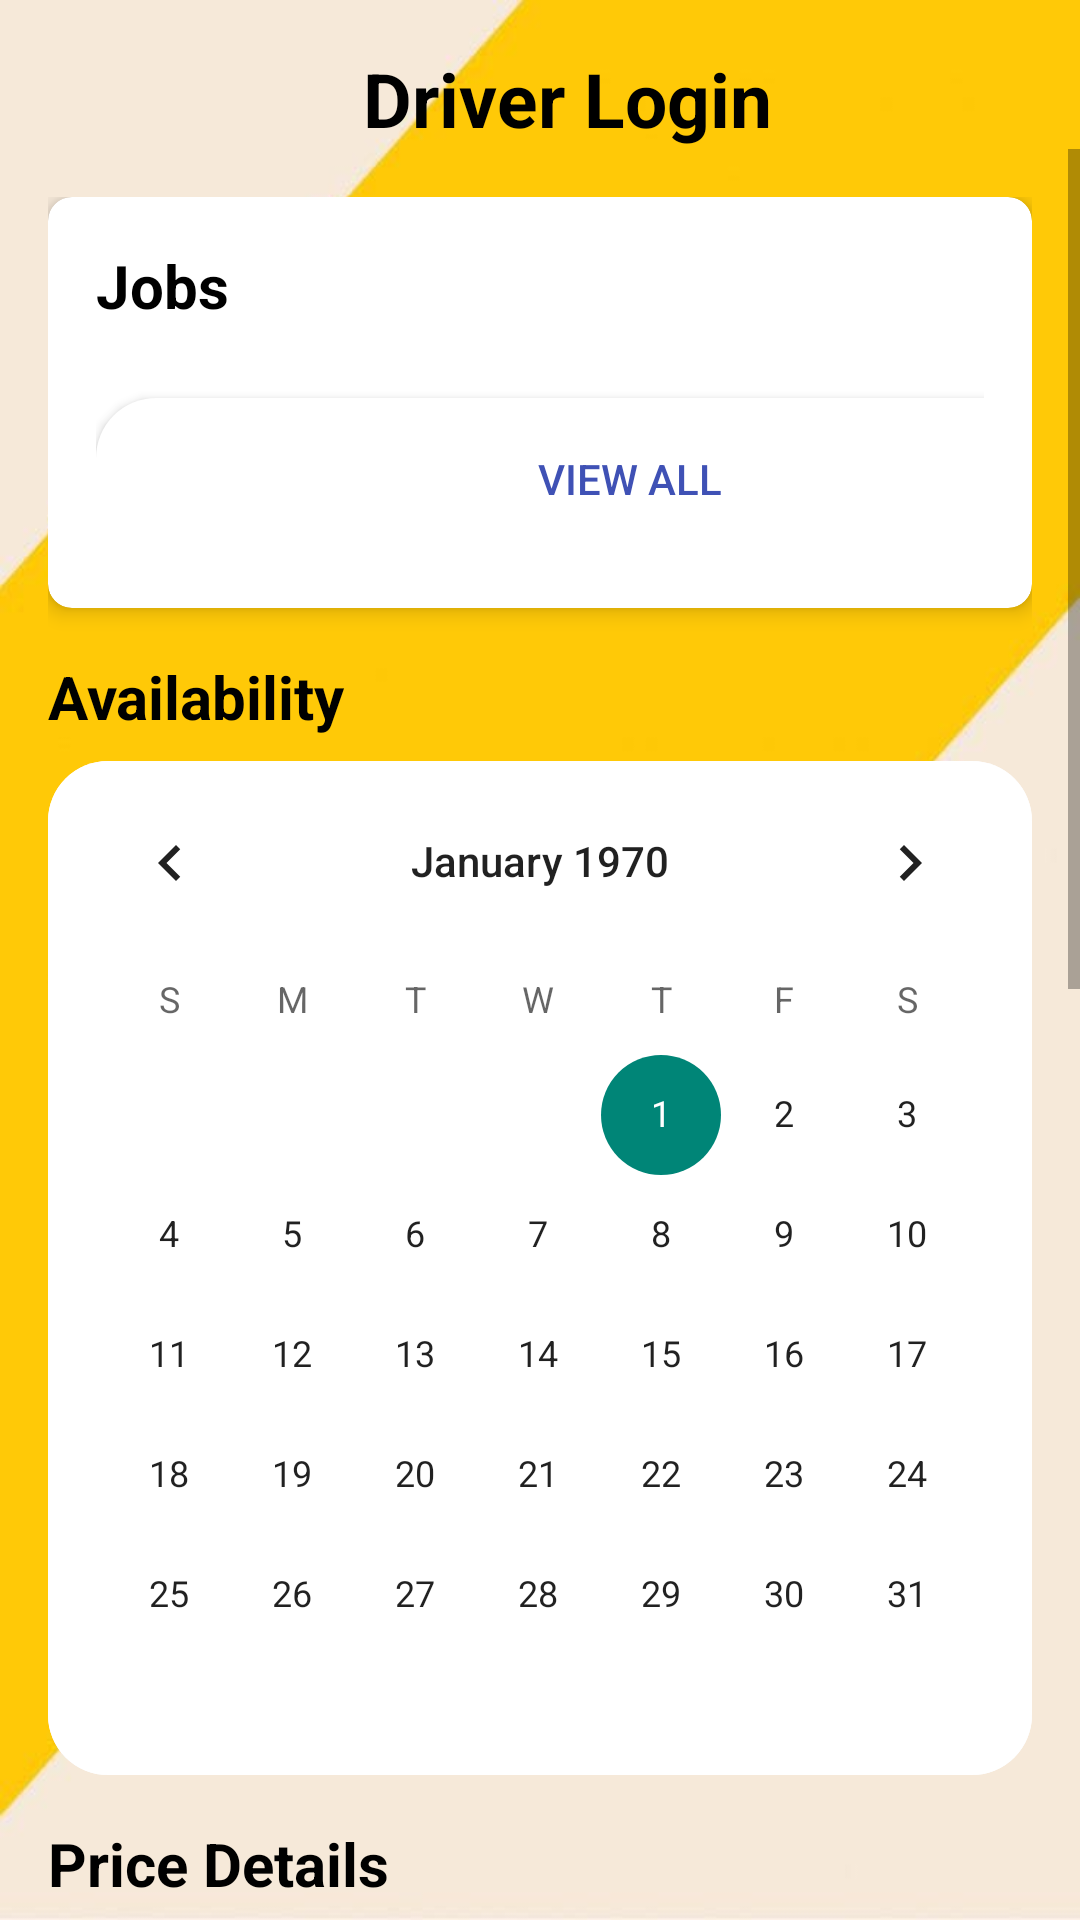

Android layout source for this screen:
<!-- AndroidManifest.xml: application theme Theme.DriverSyncTrackAndDrive -->
<!-- res/layout/activity_driver_page.xml -->
<?xml version="1.0" encoding="utf-8"?>
<androidx.constraintlayout.widget.ConstraintLayout
    xmlns:android="http://schemas.android.com/apk/res/android"
    xmlns:app="http://schemas.android.com/apk/res-auto"
    xmlns:tools="http://schemas.android.com/tools"
    android:layout_width="match_parent"
    android:layout_height="match_parent"
    tools:context=".DriverScreens.DriverPage"
    android:background="@drawable/bb">

    

    

    

    <ImageButton
        android:id="@+id/backButton"
        android:layout_width="51dp"
        android:layout_height="52dp"
        android:layout_marginStart="16dp"
        android:layout_marginTop="16dp"
        android:background="?attr/selectableItemBackground"
        android:importantForAccessibility="no"
        android:src="@drawable/baseline_arrow_back_24"
        app:layout_constraintStart_toStartOf="parent"
        app:layout_constraintTop_toTopOf="parent" />

    <TextView
        android:id="@+id/title"
        android:layout_width="wrap_content"
        android:layout_height="wrap_content"
        android:layout_marginTop="16dp"
        android:gravity="center"
        android:text="Driver Login"
        android:textColor="@color/black"
        android:textSize="25sp"
        android:textStyle="bold"
        app:layout_constraintEnd_toEndOf="parent"
        app:layout_constraintHorizontal_bias="0.345"
        app:layout_constraintStart_toEndOf="@id/backButton"
        app:layout_constraintTop_toTopOf="parent" />

    <ScrollView
        android:id="@+id/scrollView"
        android:layout_width="0dp"
        android:layout_height="0dp"
        android:fillViewport="true"
        app:layout_constraintTop_toBottomOf="@id/title"
        app:layout_constraintStart_toStartOf="parent"
        app:layout_constraintEnd_toEndOf="parent"
        app:layout_constraintBottom_toBottomOf="parent">

        <LinearLayout
            android:layout_width="match_parent"
            android:layout_height="wrap_content"
            android:orientation="vertical"
            android:padding="16dp">

            
            <androidx.cardview.widget.CardView
                android:layout_width="match_parent"
                android:layout_height="wrap_content"
                app:cardCornerRadius="8dp"
                app:cardElevation="4dp">

                <LinearLayout
                    android:layout_width="match_parent"
                    android:layout_height="wrap_content"
                    android:orientation="vertical"
                    android:padding="16dp">

                    <TextView
                        android:layout_width="wrap_content"
                        android:layout_height="wrap_content"
                        android:text="Jobs"
                        android:textStyle="bold"
                        android:textSize="20sp"
                        android:textColor="@color/black"
                        android:layout_marginBottom="8dp" />

                    <androidx.recyclerview.widget.RecyclerView
                        android:id="@+id/recyclerViewdriver"
                        android:layout_width="match_parent"
                        android:layout_height="wrap_content"
                        android:clipToPadding="false"
                        android:padding="8dp"
                        android:scrollbars="vertical"
                        app:layoutManager="androidx.recyclerview.widget.LinearLayoutManager"
                        tools:itemCount="1"
                        tools:listitem="@layout/item_driverpage_layout" />

                    <Button
                        android:id="@+id/viewallbutton2"
                        android:layout_width="356dp"
                        android:layout_height="wrap_content"
                        android:background="@drawable/ne1"
                        android:text="View all"
                        android:gravity="center"
                        android:textColor="#3F51B5" />
                </LinearLayout>
            </androidx.cardview.widget.CardView>

            
            <TextView
                android:layout_width="wrap_content"
                android:layout_height="wrap_content"
                android:layout_marginTop="16dp"
                android:text="@string/availability"
                android:textColor="@color/black"
                android:textSize="20sp"
                android:textStyle="bold" />

            <CalendarView
                android:id="@+id/calendarView"
                android:layout_width="match_parent"
                android:layout_height="wrap_content"
                android:layout_marginTop="8dp"
                android:background="@drawable/ne" />

            
            <TextView
                android:layout_width="wrap_content"
                android:layout_height="wrap_content"
                android:layout_marginTop="16dp"
                android:text="@string/price_details"
                android:textColor="@color/black"
                android:textSize="20sp"
                android:textStyle="bold" />

            <androidx.cardview.widget.CardView
                android:layout_width="match_parent"
                android:layout_height="wrap_content"
                android:layout_marginTop="8dp"
                app:cardCornerRadius="8dp"
                app:cardElevation="4dp">

                <LinearLayout
                    android:layout_width="match_parent"
                    android:layout_height="wrap_content"
                    android:orientation="vertical"
                    android:padding="16dp">

                    
                    <TextView
                        android:id="@+id/textView2"
                        android:layout_width="wrap_content"
                        android:layout_height="wrap_content"
                        android:text="@string/select_origin"
                        android:textSize="16sp"
                        android:layout_marginBottom="8dp" />

                    <Spinner
                        android:id="@+id/spinnerOrigin"
                        android:layout_width="match_parent"
                        android:layout_height="48dp"
                        android:hint="@string/choose_origin" />

                    
                    <TextView
                        android:id="@+id/textView3"
                        android:layout_width="wrap_content"
                        android:layout_height="wrap_content"
                        android:layout_marginTop="16dp"
                        android:text="@string/select_destination"
                        android:textSize="16sp"
                        android:layout_marginBottom="8dp" />

                    <Spinner
                        android:id="@+id/spinnerDestination"
                        android:layout_width="match_parent"
                        android:layout_height="48dp"
                        android:hint="@string/choose_destination" />

                    
                    <TextView
                        android:id="@+id/textView4"
                        android:layout_width="wrap_content"
                        android:layout_height="wrap_content"
                        android:layout_marginTop="16dp"
                        android:text="@string/select_days"
                        android:textSize="16sp"
                        android:layout_marginBottom="8dp" />

                    <Spinner
                        android:id="@+id/spinnerDays"
                        android:layout_width="match_parent"
                        android:layout_height="48dp"
                        android:hint="@string/choose_days" />

                    
                    <TextView
                        android:id="@+id/textViewTotal"
                        android:layout_width="wrap_content"
                        android:layout_height="wrap_content"
                        android:layout_marginTop="16dp"
                        android:text="@string/total_amount"
                        android:textSize="16sp"
                        android:layout_marginBottom="8dp" />

                    <TextView
                        android:id="@+id/drivertoamt"
                        android:layout_width="match_parent"
                        android:layout_marginHorizontal="10dp"
                        android:textColor="@color/black"
                        android:layout_height="48dp"
                        />

                </LinearLayout>
            </androidx.cardview.widget.CardView>
            <LinearLayout
                android:layout_width="match_parent"
                android:layout_height="wrap_content"
                android:layout_marginTop="16dp"
                android:background="@drawable/ne"
                android:gravity="center_horizontal"
                android:orientation="vertical"
                android:padding="16dp">

                <TextView
                    android:layout_width="wrap_content"
                    android:layout_height="wrap_content"
                    android:layout_marginBottom="8dp"
                    android:text="Profile"
                    android:textColor="@color/black"
                    android:textSize="20sp"
                    android:textStyle="bold" />

                <ImageView
                    android:layout_width="100dp"
                    android:layout_height="100dp"
                    android:layout_marginBottom="8dp"
                    android:contentDescription="@string/todo"
                    android:src="@drawable/pi" />

                <Button
                    android:id="@+id/viewProfileButton2"
                    android:layout_width="wrap_content"
                    android:layout_height="wrap_content"
                    android:background="@drawable/buttonbackround"
                    android:text="View Profile"
                    android:textColor="@color/white" />
            </LinearLayout>

        </LinearLayout>
    </ScrollView>

</androidx.constraintlayout.widget.ConstraintLayout>
<!-- res/layout/item_driverpage_layout.xml (included above) -->
<?xml version="1.0" encoding="utf-8"?>
<androidx.cardview.widget.CardView xmlns:android="http://schemas.android.com/apk/res/android"
    android:layout_width="wrap_content"
    android:layout_height="wrap_content"
    android:layout_marginHorizontal="5dp">

    <LinearLayout
        android:layout_width="140dp"
        android:gravity="center_horizontal"
        android:layout_height="wrap_content"
        android:orientation="vertical">

        <ImageView
            android:id="@+id/imageb34"
            android:layout_width="100dp"
            android:layout_height="100dp"
            android:src="@drawable/baseline_person_24"/>

        <TextView
            android:id="@+id/textView"
            android:layout_width="wrap_content"
            android:layout_height="wrap_content"
            android:text="User Name"
            android:textStyle="bold"/>

        <Button
            android:id="@+id/driveracceptbutton"
            android:layout_width="wrap_content"
            android:layout_height="wrap_content"
            android:background="@drawable/buttonbackround2"
            android:textColor="@color/white"
            android:text="Accept"/>

    </LinearLayout>

</androidx.cardview.widget.CardView>
<!-- resources referenced by this layout -->
<resources>
  <color name="black">#FF000000</color>
  <color name="white">#FFFFFFFF</color>
  <!-- drawable bb: jpg bitmap (drawable, 16328 bytes) -->
  <!-- drawable buttonbackround (drawable) -->
  <?xml version="1.0" encoding="utf-8"?>
  <shape xmlns:android="http://schemas.android.com/apk/res/android"
      android:shape="rectangle">
      <corners
          android:radius="20dp"/>
      <solid
          android:color="#211F1F"/>
  
      <size
          android:height="54dp"
          android:width="182dp"/>
  
  </shape>
  <!-- drawable buttonbackround2 (drawable) -->
  <?xml version="1.0" encoding="utf-8"?>
  <shape xmlns:android="http://schemas.android.com/apk/res/android"
  android:shape="rectangle">
  <corners
      android:radius="20dp"/>
  <solid
      android:color="#5FAF32"/>
  
  <size
      android:height="54dp"
      android:width="182dp"/>
  
  </shape>
  <!-- drawable ne (drawable) -->
  <?xml version="1.0" encoding="utf-8"?>
  <shape
      xmlns:android="http://schemas.android.com/apk/res/android"
      android:shape="rectangle">
      <corners
          android:radius="20dp"/>
      <gradient
          android:type="linear"
          android:angle="45"
          android:centerX="35%"
          android:startColor="#FFFFFF"
          android:endColor="#FFFFFF"/>
  
      <size
          android:height="54dp"
          android:width="182dp"/>
  
  </shape>
  <!-- drawable ne1 (drawable) -->
  <?xml version="1.0" encoding="utf-8"?>
  <shape
      xmlns:android="http://schemas.android.com/apk/res/android"
      android:shape="rectangle">
  
      <corners
          android:topLeftRadius="20dp"
          android:topRightRadius="20dp"
          android:bottomLeftRadius="0dp"
          android:bottomRightRadius="0dp" />
  
      <gradient
          android:type="linear"
          android:angle="45"
          android:centerX="35%"
          android:startColor="#FFFFFF"
          android:endColor="#FFFFFF" />
  
      <size
          android:height="54dp"
          android:width="182dp" />
  </shape>
  <!-- drawable pi: png bitmap (drawable, 22380 bytes) -->
  <string name="availability">Availability</string>
  <string name="choose_days">Choose days</string>
  <string name="choose_destination">Choose destination</string>
  <string name="choose_origin">choose origin</string>
  <string name="price_details">Price Details</string>
  <string name="select_days">*select days</string>
  <string name="select_destination">*select destination</string>
  <string name="select_origin">*select origin</string>
  <string name="todo">TODO</string>
  <string name="total_amount">Total Amount</string>
  <style name="Theme.DriverSyncTrackAndDrive" parent="Base.Theme.DriverSyncTrackAndDrive" />
  <style name="Base.Theme.DriverSyncTrackAndDrive" parent="Theme.AppCompat.Light.NoActionBar">
          
          
          <item name="android:windowDisablePreview">true</item>
          <item name="android:windowContentOverlay">@null</item>
          <item name="android:backgroundDimEnabled">false</item>
  
      </style>
</resources>
